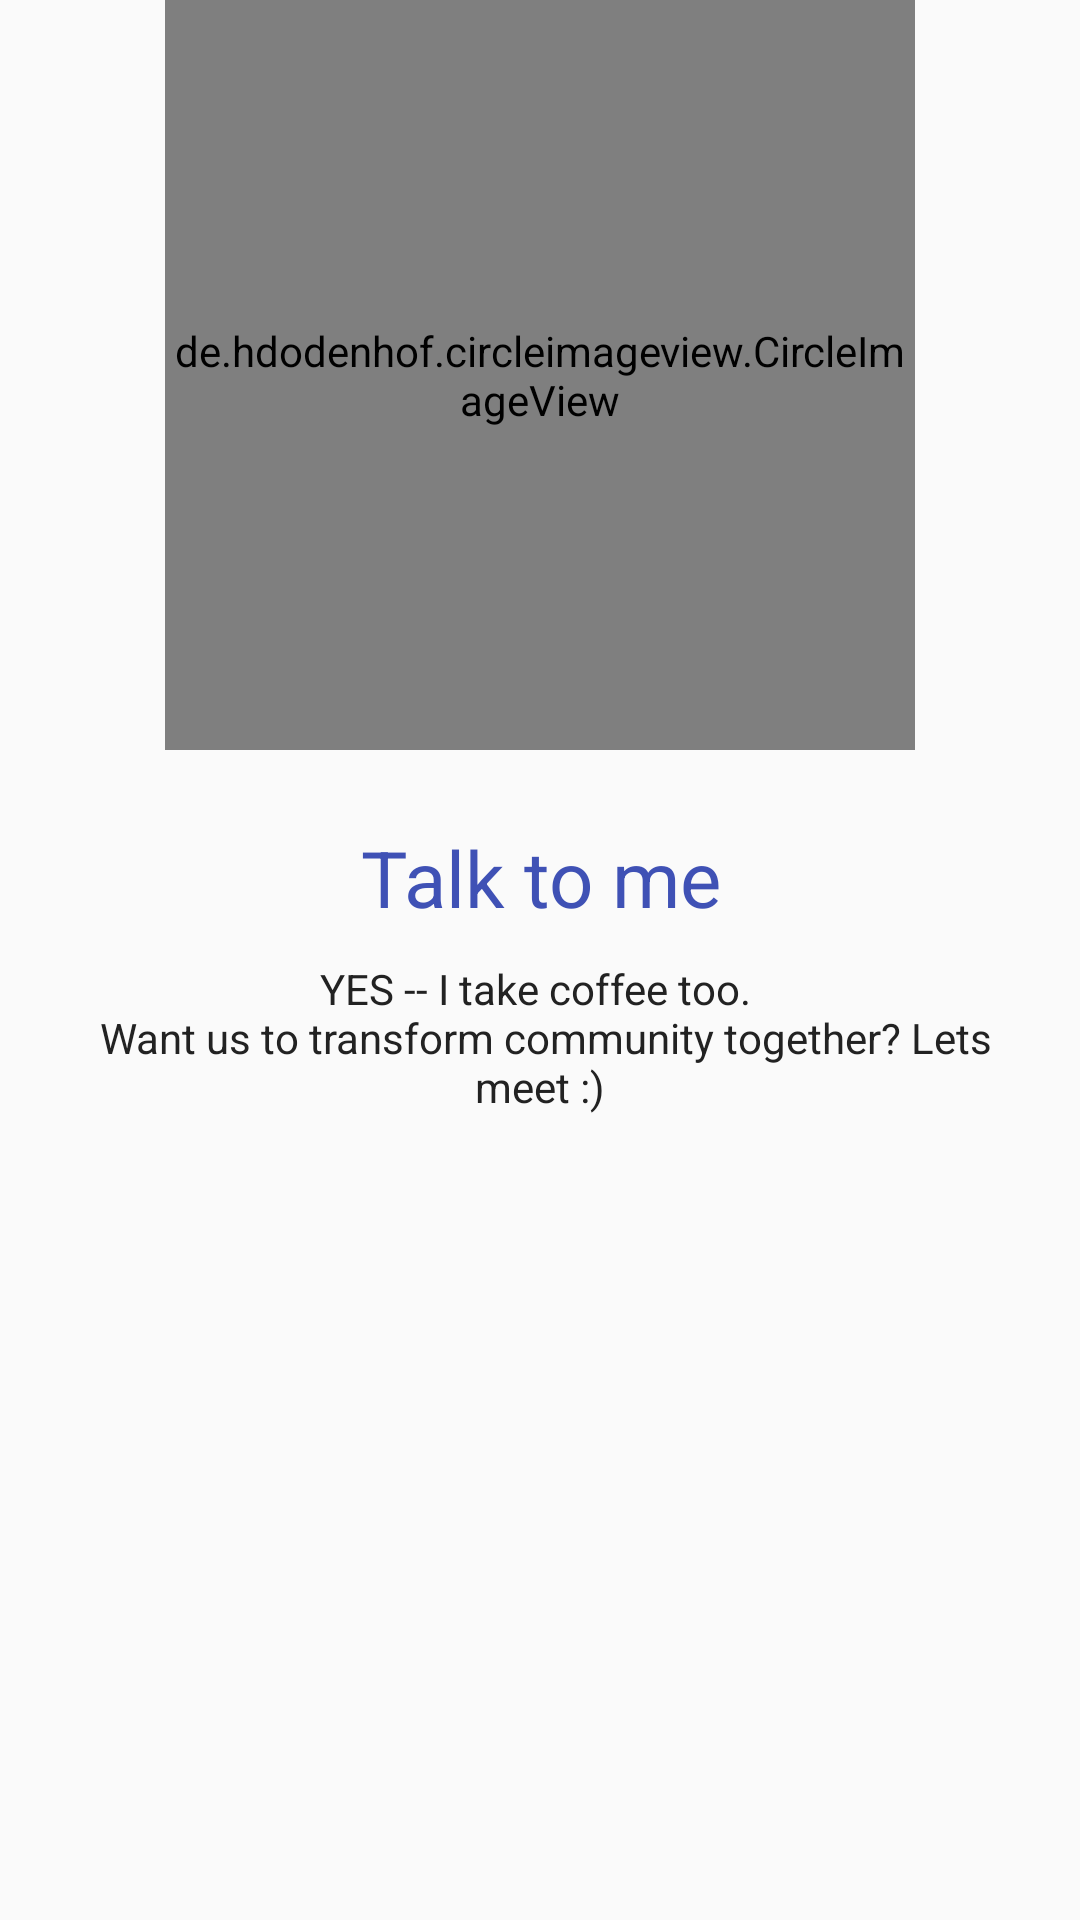

Layout XML and referenced resources for this Android screen:
<!-- AndroidManifest.xml: application theme AppTheme -->
<!-- res/layout/fragment_contact.xml -->
<?xml version="1.0" encoding="utf-8"?>
<ScrollView xmlns:android="http://schemas.android.com/apk/res/android"
    android:layout_width="match_parent"
    android:layout_height="match_parent"
    android:fillViewport="true">

    <LinearLayout
        android:layout_width="match_parent"
        android:layout_height="match_parent"
        android:orientation="vertical"
        android:background="@color/menu_item_background">

        <de.hdodenhof.circleimageview.CircleImageView
            xmlns:app="http://schemas.android.com/apk/res-auto"
            android:id="@+id/profile_image"
            android:layout_width="250dp"
            android:layout_height="250dp"
            android:layout_gravity="center"
            android:src="@drawable/avatar"
            app:civ_border_width="6dp"
            app:civ_border_color="#ffffff"/>

        
            
            
            
            

        <LinearLayout
            android:layout_width="match_parent"
            android:layout_height="wrap_content"
            android:orientation="vertical"
            android:paddingLeft="@dimen/main_screen_side_padding"
            android:paddingRight="@dimen/main_screen_side_padding"
            android:paddingTop="@dimen/text_top_padding">

            <TextView
                android:layout_width="match_parent"
                android:layout_height="wrap_content"
                android:textAlignment="center"
                android:textColor="@color/colorPrimary"
                android:textSize="@dimen/title_text_size"
                android:text="@string/talk"
                android:layout_marginBottom="@dimen/main_screen_side_padding" />

            <TextView
                android:layout_width="match_parent"
                android:layout_height="wrap_content"
                android:textAlignment="center"
                android:textColor="@color/text_color"
                android:textSize="@dimen/menu_text_size"
                android:text="@string/text" />
        </LinearLayout>
    </LinearLayout>
</ScrollView>
<!-- resources referenced by this layout -->
<resources>
  <color name="colorPrimary">#3F51B5</color>
  <color name="text_color">#222222</color>
  <dimen name="main_screen_side_padding">10dp</dimen>
  <dimen name="text_top_padding">25dp</dimen>
  <dimen name="title_text_size">26sp</dimen>
  <!-- drawable avatar: png bitmap (drawable, 473209 bytes) -->
  <!-- drawable uc_launcher: jpg bitmap (drawable-hdpi, 25461 bytes) -->
  <string name="talk">Talk to me</string>
  <string name="text">YES --  I take coffee too. \n Want us to transform community together? Lets meet :)</string>
  <style name="AppTheme" parent="Theme.AppCompat.Light.DarkActionBar">
          
          <item name="colorPrimary">@color/colorPrimary</item>
          <item name="colorPrimaryDark">@color/colorPrimaryDark</item>
          <item name="colorAccent">@color/colorAccent</item>
          <item name="android:windowActionBarOverlay">true</item>
      </style>
  <color name="colorPrimaryDark">#3949AB</color>
  <color name="colorAccent">#00B0FF</color>
</resources>
